Run: headless pygame with SDL's dummy video driver; simulated clock (each Clock.tick advances the game by its frame time, no real sleeping); random seed 0; keys injected as events and as key.get_pressed() state; no mouse input.
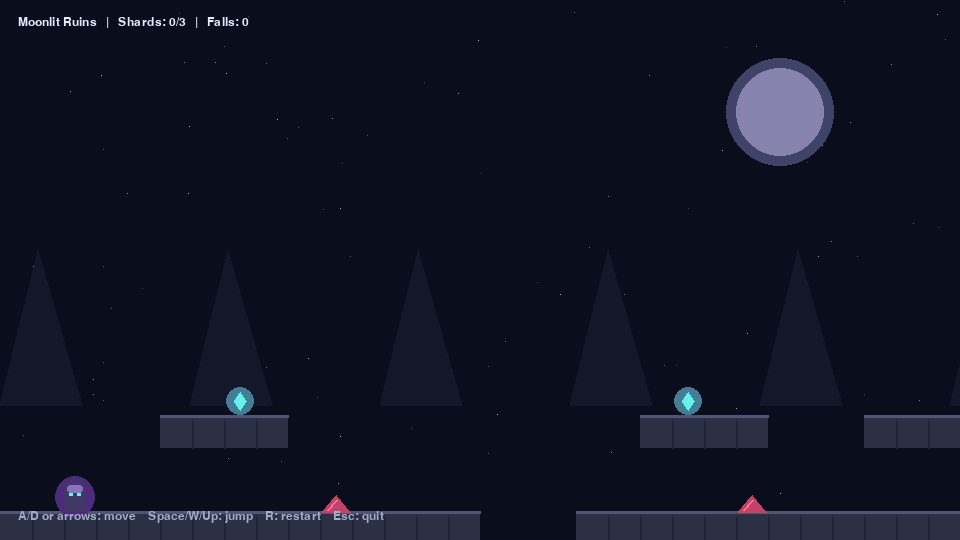
Frame 1 of 4 · flips 1–60 · no input
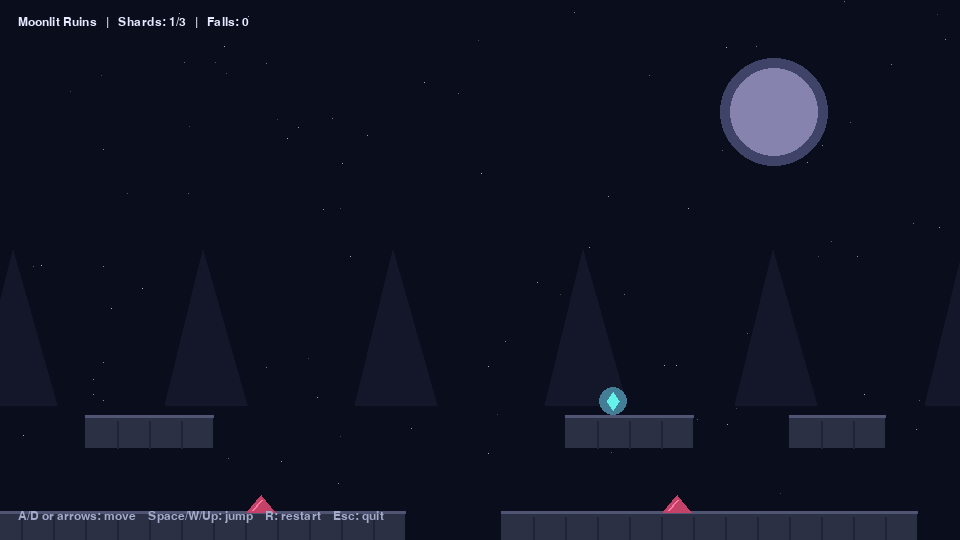
Frame 2 of 4 · flips 61–180 · tapped SPACE, RETURN · held RIGHT (→), D
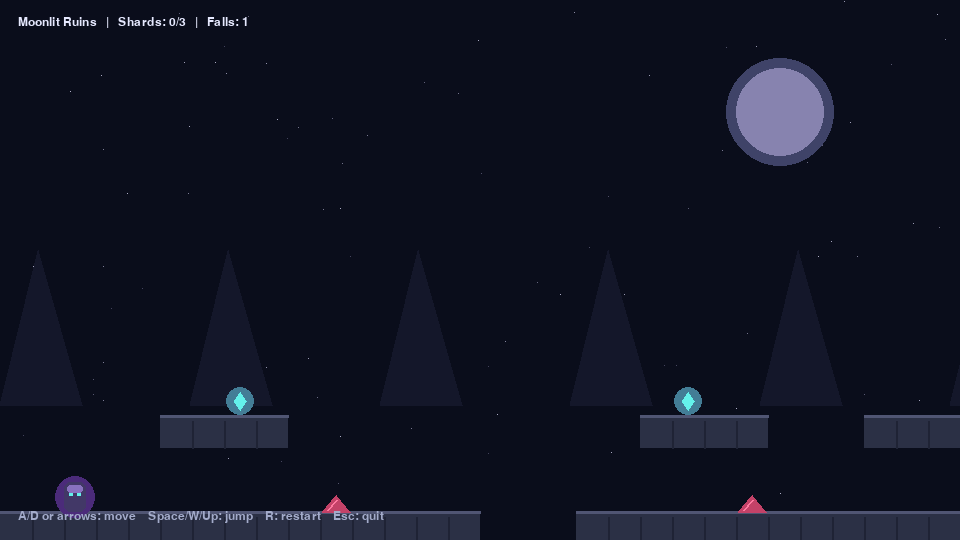
Frame 3 of 4 · flips 181–300 · held DOWN (↓), S
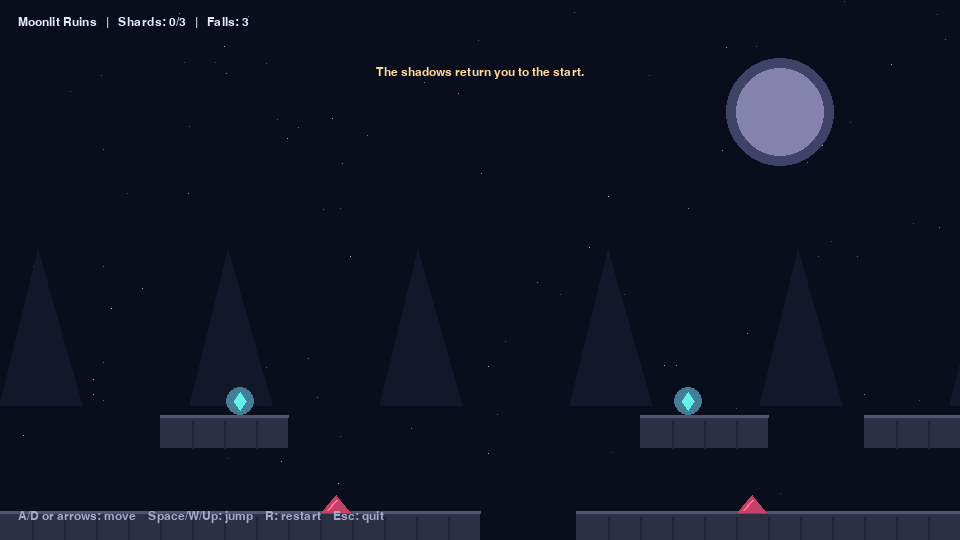
Frame 4 of 4 · flips 301–420 · held LEFT (←), A, UP (↑), W

The pygame program that drew these frames:

"""A small original dark-fantasy block platformer."""

from __future__ import annotations

import math
import random
import sys
from dataclasses import dataclass

import pygame as pg

SCREEN_W = 960
SCREEN_H = 540
FPS = 60
TILE = 32
GRAVITY = 1800.0
MOVE_SPEED = 280.0
JUMP_SPEED = -670.0
BG = (10, 13, 27)
STONE = (43, 48, 69)
STONE_TOP = (80, 85, 115)
PURPLE = (172, 109, 255)
CYAN = (100, 242, 235)
WHITE = (230, 233, 255)


@dataclass(frozen=True)
class Stage:
    name: str
    width: int
    floor_spans: tuple[tuple[int, int], ...]
    ledges: tuple[tuple[int, int, int], ...]
    spikes: tuple[int, ...]
    shards: tuple[tuple[int, int], ...]
    exit_x: int


STAGES = (
    Stage(
        "Moonlit Ruins",
        56,
        ((0, 15), (18, 31), (34, 46), (49, 56)),
        ((5, 13, 4), (20, 13, 4), (27, 13, 3), (36, 13, 4), (43, 13, 3)),
        (10, 23, 39, 51),
        ((7, 12), (21, 12), (37, 11)),
        54,
    ),
    Stage(
        "The Hollow Keep",
        63,
        ((0, 13), (16, 27), (30, 41), (44, 54), (57, 63)),
        ((4, 13, 4), (11, 11, 4), (19, 13, 4), (25, 11, 4), (33, 13, 4), (39, 11, 4), (47, 13, 4), (53, 11, 4)),
        (8, 21, 35, 49, 59),
        ((12, 10), (26, 10), (40, 10), (54, 10)),
        61,
    ),
    Stage(
        "The Last Lantern",
        70,
        ((0, 12), (15, 25), (28, 38), (41, 52), (55, 70)),
        ((3, 13, 4), (9, 11, 4), (17, 13, 4), (23, 11, 4), (30, 13, 4), (36, 11, 4), (43, 13, 4), (49, 11, 4), (57, 13, 4), (63, 11, 4)),
        (7, 19, 32, 46, 60, 67),
        ((10, 10), (24, 10), (37, 10), (50, 10), (64, 10)),
        68,
    ),
)


@dataclass
class Level:
    stage: Stage
    solids: list[pg.Rect]
    spikes: list[pg.Rect]
    shards: list[pg.Rect]
    exit_rect: pg.Rect

    @property
    def world_width(self) -> int:
        return self.stage.width * TILE


def build_level(stage: Stage) -> Level:
    """Build collision shapes from a stage's tile coordinates."""
    solids = [
        pg.Rect(start * TILE, 16 * TILE, (end - start) * TILE, 2 * TILE)
        for start, end in stage.floor_spans
    ]
    solids.extend(
        pg.Rect(x * TILE, y * TILE, width * TILE, TILE)
        for x, y, width in stage.ledges
    )
    spikes = [
        pg.Rect(x * TILE + 2, 16 * TILE - 17, TILE - 4, 17)
        for x in stage.spikes
    ]
    shards = [
        pg.Rect(x * TILE + 10, y * TILE + 8, 12, 18)
        for x, y in stage.shards
    ]
    exit_rect = pg.Rect(stage.exit_x * TILE, 16 * TILE - 64, 28, 64)
    return Level(stage, solids, spikes, shards, exit_rect)


class DarkGame:
    def __init__(self) -> None:
        self.level_index = 0
        self.deaths = 0
        self.camera_x = 0
        self.message = ""
        self.message_until = 0
        self.won = False
        self._stars = [
            (random.randrange(SCREEN_W), random.randrange(SCREEN_H), random.choice((1, 1, 2)))
            for _ in range(90)
        ]
        self.load_stage()

    def load_stage(self) -> None:
        self.level = build_level(STAGES[self.level_index])
        self.spawn = pg.Vector2(2 * TILE, 16 * TILE - 30)
        self.player = pg.Rect(round(self.spawn.x), round(self.spawn.y), 22, 30)
        self.velocity = pg.Vector2()
        self.grounded = True
        self.collected: set[int] = set()
        self.camera_x = 0

    def restart(self) -> None:
        self.deaths += 1
        self.load_stage()
        self.message = "The shadows return you to the start."
        self.message_until = pg.time.get_ticks() + 1400

    def update(self, dt: float, keys: pg.key.ScancodeWrapper) -> None:
        if self.won:
            return
        if keys[pg.K_a] or keys[pg.K_LEFT]:
            self.velocity.x = -MOVE_SPEED
        elif keys[pg.K_d] or keys[pg.K_RIGHT]:
            self.velocity.x = MOVE_SPEED
        else:
            self.velocity.x = 0

        self.velocity.y = min(self.velocity.y + GRAVITY * dt, 950)
        self.player.x += round(self.velocity.x * dt)
        for solid in self.level.solids:
            if self.player.colliderect(solid):
                if self.velocity.x > 0:
                    self.player.right = solid.left
                elif self.velocity.x < 0:
                    self.player.left = solid.right

        self.player.y += round(self.velocity.y * dt)
        self.grounded = False
        for solid in self.level.solids:
            if self.player.colliderect(solid):
                if self.velocity.y > 0:
                    self.player.bottom = solid.top
                    self.grounded = True
                elif self.velocity.y < 0:
                    self.player.top = solid.bottom
                self.velocity.y = 0

        if self.player.top > SCREEN_H + TILE or any(
            self.player.colliderect(spike) for spike in self.level.spikes
        ):
            self.restart()
            return

        for index, shard in enumerate(self.level.shards):
            if index not in self.collected and self.player.colliderect(shard):
                self.collected.add(index)

        if self.player.colliderect(self.level.exit_rect):
            if len(self.collected) == len(self.level.shards):
                self.level_index += 1
                if self.level_index == len(STAGES):
                    self.won = True
                else:
                    self.load_stage()
                    self.message = f"{STAGES[self.level_index].name} — keep the lantern lit."
                    self.message_until = pg.time.get_ticks() + 1800
            else:
                self.message = "The gate needs every lost shard."
                self.message_until = pg.time.get_ticks() + 1200

        target = self.player.centerx - SCREEN_W // 2
        self.camera_x = max(0, min(target, self.level.world_width - SCREEN_W))

    def jump(self) -> None:
        if not self.won and self.grounded:
            self.velocity.y = JUMP_SPEED
            self.grounded = False

    def draw(self, screen: pg.Surface, font: pg.font.Font, title_font: pg.font.Font) -> None:
        screen.fill(BG)
        for x, y, radius in self._stars:
            twinkle = 120 + int(55 * math.sin(pg.time.get_ticks() / 700 + x))
            screen.set_at((x, y), (twinkle, twinkle, min(255, twinkle + 25)))

        # A dim moon and distant silhouettes give each level a night-sky horizon.
        pg.draw.circle(screen, (63, 67, 104), (780 - self.camera_x // 12, 112), 54)
        pg.draw.circle(screen, (135, 131, 175), (780 - self.camera_x // 12, 112), 44)
        for x in range(-self.camera_x // 3 % 190 - 190, SCREEN_W, 190):
            pg.draw.polygon(screen, (20, 23, 42), [(x, 405), (x + 38, 250), (x + 82, 405)])

        for solid in self.level.solids:
            visible = self._screen_rect(solid)
            if visible.right < 0 or visible.left > SCREEN_W:
                continue
            pg.draw.rect(screen, STONE, visible)
            pg.draw.line(screen, STONE_TOP, visible.topleft, visible.topright, 3)
            if visible.width > TILE:
                for seam_x in range(visible.left + TILE, visible.right, TILE):
                    pg.draw.line(screen, (31, 35, 53), (seam_x, visible.top + 5), (seam_x, visible.bottom), 2)

        for spike in self.level.spikes:
            rect = self._screen_rect(spike)
            pg.draw.polygon(
                screen,
                (196, 66, 104),
                [(rect.left, rect.bottom), (rect.centerx, rect.top), (rect.right, rect.bottom)],
            )
            pg.draw.line(screen, (255, 121, 160), (rect.left + 5, rect.bottom - 2), (rect.centerx, rect.top + 5), 2)

        for index, shard in enumerate(self.level.shards):
            if index in self.collected:
                continue
            rect = self._screen_rect(shard)
            pg.draw.circle(screen, (67, 125, 150), rect.center, 14)
            pg.draw.polygon(
                screen,
                CYAN,
                [(rect.centerx, rect.top), (rect.right, rect.centery), (rect.centerx, rect.bottom), (rect.left, rect.centery)],
            )

        gate = self._screen_rect(self.level.exit_rect)
        gate_color = PURPLE if len(self.collected) == len(self.level.shards) else (72, 63, 91)
        pg.draw.rect(screen, gate_color, gate, border_radius=14)
        pg.draw.rect(screen, (221, 193, 255), gate.inflate(-10, -10), 2, border_radius=10)
        pg.draw.circle(screen, BG, gate.center, 6)

        player = self._screen_rect(self.player)
        pg.draw.ellipse(screen, (75, 43, 122), player.inflate(18, 12))
        pg.draw.rect(screen, (66, 56, 103), player, border_radius=6)
        pg.draw.rect(screen, (137, 113, 191), (player.x + 3, player.y + 3, player.width - 6, 8), border_radius=3)
        pg.draw.rect(screen, CYAN, (player.x + 5, player.y + 11, 4, 3))
        pg.draw.rect(screen, CYAN, (player.x + 13, player.y + 11, 4, 3))

        stage_name = STAGES[self.level_index].name if not self.won else "The Lantern Bearer"
        hud = font.render(
            f"{stage_name}   |   Shards: {len(self.collected)}/{len(self.level.shards)}   |   Falls: {self.deaths}",
            True,
            WHITE,
        )
        screen.blit(hud, (18, 16))
        controls = font.render("A/D or arrows: move    Space/W/Up: jump    R: restart    Esc: quit", True, (163, 171, 202))
        screen.blit(controls, (18, SCREEN_H - 30))

        if self.message and pg.time.get_ticks() < self.message_until:
            banner = font.render(self.message, True, (255, 217, 153))
            screen.blit(banner, banner.get_rect(center=(SCREEN_W // 2, 72)))

        if self.won:
            shade = pg.Surface((SCREEN_W, SCREEN_H), pg.SRCALPHA)
            shade.fill((5, 7, 18, 205))
            screen.blit(shade, (0, 0))
            title = title_font.render("THE LANTERN LIVES", True, CYAN)
            subtitle = font.render("You carried the light through the dark.  Press Enter to play again.", True, WHITE)
            screen.blit(title, title.get_rect(center=(SCREEN_W // 2, SCREEN_H // 2 - 24)))
            screen.blit(subtitle, subtitle.get_rect(center=(SCREEN_W // 2, SCREEN_H // 2 + 28)))

    def _screen_rect(self, rect: pg.Rect) -> pg.Rect:
        return rect.move(-self.camera_x, 0)


def main() -> int:
    pg.init()
    pg.display.set_caption("The Lantern Below")
    screen = pg.display.set_mode((SCREEN_W, SCREEN_H))
    clock = pg.time.Clock()
    font = pg.font.SysFont("consolas", 18)
    title_font = pg.font.SysFont("consolas", 40, bold=True)
    game = DarkGame()
    running = True

    while running:
        dt = min(clock.tick(FPS) / 1000, 1 / 30)
        for event in pg.event.get():
            if event.type == pg.QUIT:
                running = False
            elif event.type == pg.KEYDOWN:
                if event.key == pg.K_ESCAPE:
                    running = False
                elif event.key in (pg.K_SPACE, pg.K_w, pg.K_UP):
                    if game.won:
                        game = DarkGame()
                    else:
                        game.jump()
                elif event.key == pg.K_RETURN and game.won:
                    game = DarkGame()
                elif event.key == pg.K_r and not game.won:
                    game.load_stage()

        game.update(dt, pg.key.get_pressed())
        game.draw(screen, font, title_font)
        pg.display.flip()

    pg.quit()
    return 0


if __name__ == "__main__":
    sys.exit(main())
